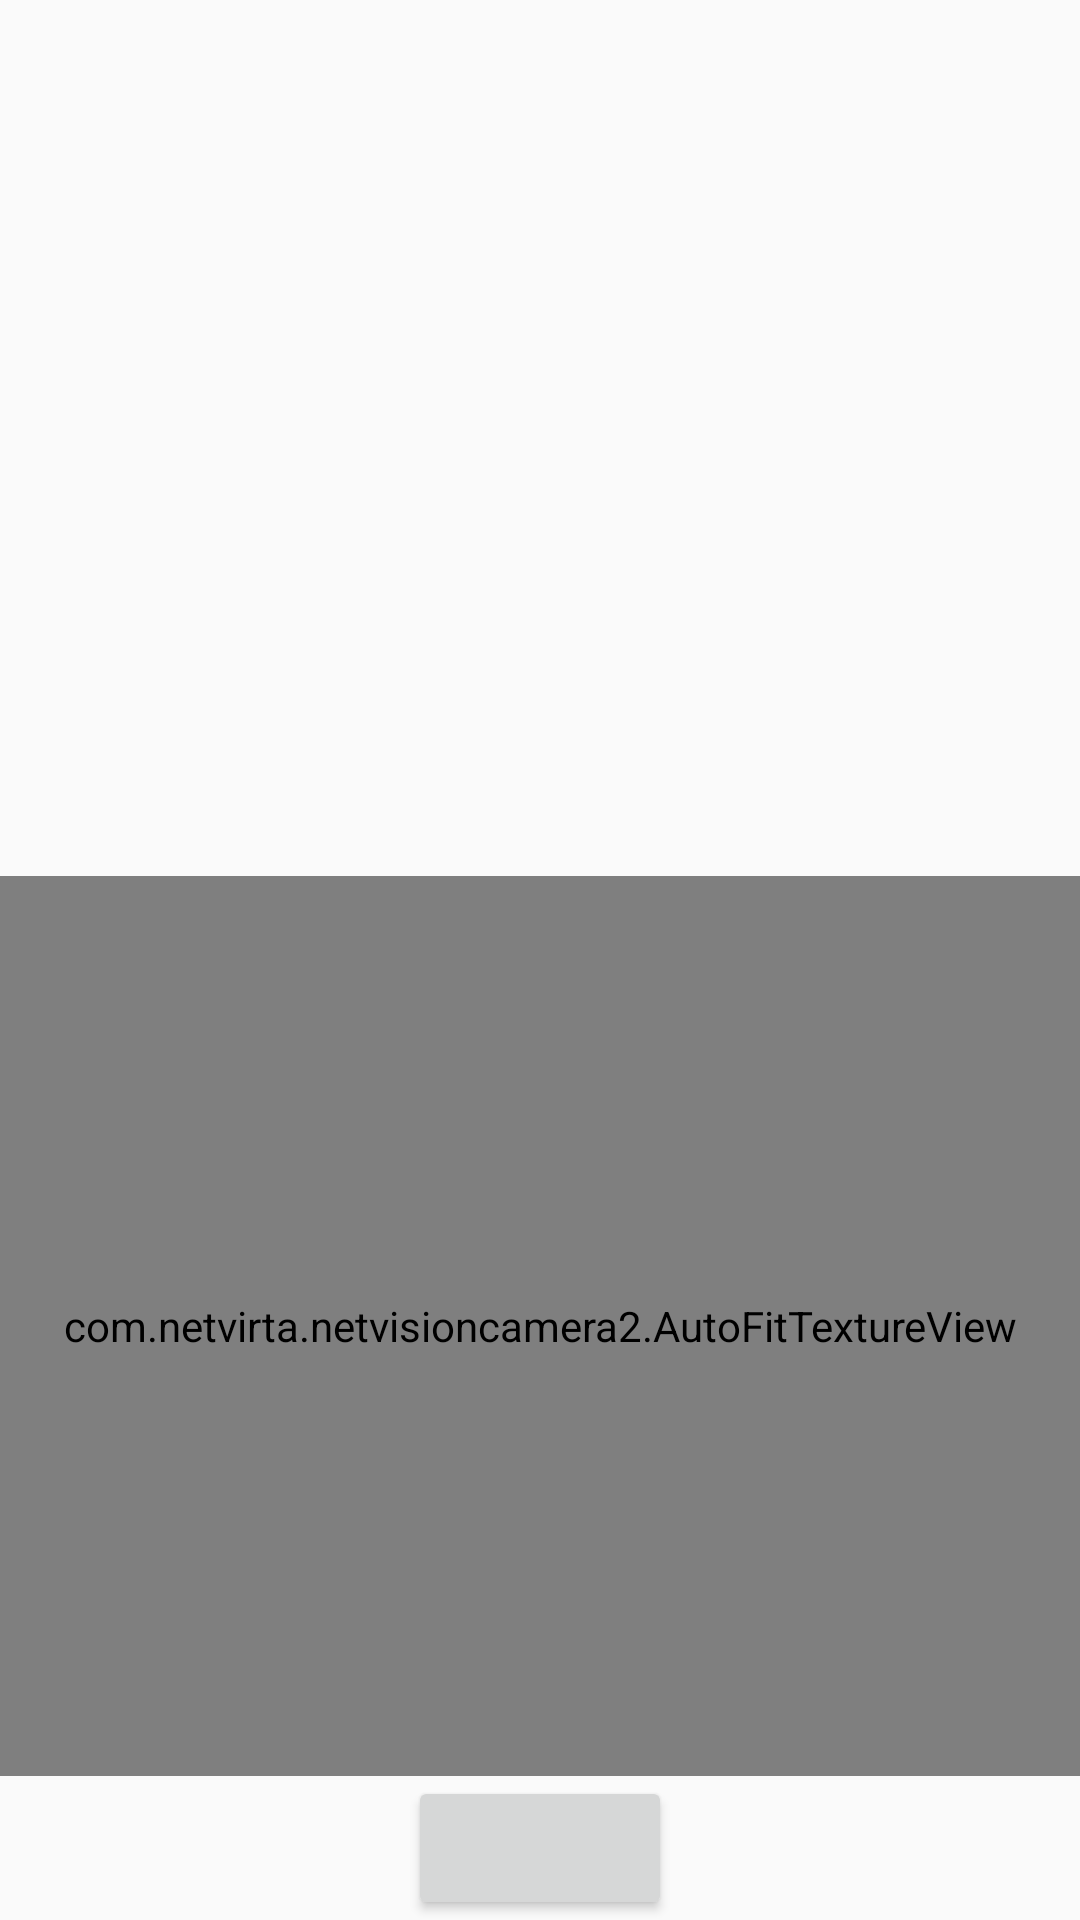

Produce the Android XML layout that renders to this screen, including the resource entries it uses.
<!-- AndroidManifest.xml: application theme AppTheme -->
<!-- res/layout/activity_camera.xml -->
<?xml version="1.0" encoding="utf-8"?>
<RelativeLayout
        xmlns:android="http://schemas.android.com/apk/res/android"
        xmlns:tools="http://schemas.android.com/tools"
        android:layout_width="match_parent"
        android:layout_height="match_parent"
        tools:context=".CameraActivity">

    <ImageView android:layout_width="match_parent" android:layout_height="match_parent"
               android:id="@+id/imageView"
               android:layout_above="@+id/textureView"/>
    <com.netvirta.netvisioncamera2.AutoFitTextureView
            android:layout_width="match_parent"
            android:layout_height="300dp"
            android:layout_above="@id/picture"
            android:id="@+id/textureView"/>

    <Button android:layout_width="wrap_content" android:layout_height="wrap_content"
            android:layout_alignParentBottom="true"
            android:layout_centerHorizontal="true"
            android:id="@+id/picture"/>
</RelativeLayout>
<!-- resources referenced by this layout -->
<resources>
  <style name="AppTheme" parent="Theme.AppCompat.Light.NoActionBar">
          <item name="colorPrimary">@color/colorPrimary</item>
          <item name="colorPrimaryDark">@color/colorPrimaryDark</item>
          <item name="colorAccent">@color/colorAccent</item>
      </style>
  <color name="colorPrimary">#FE759C</color>
  <color name="colorPrimaryDark">#FE759C</color>
  <color name="colorAccent">#9147C3</color>
</resources>
